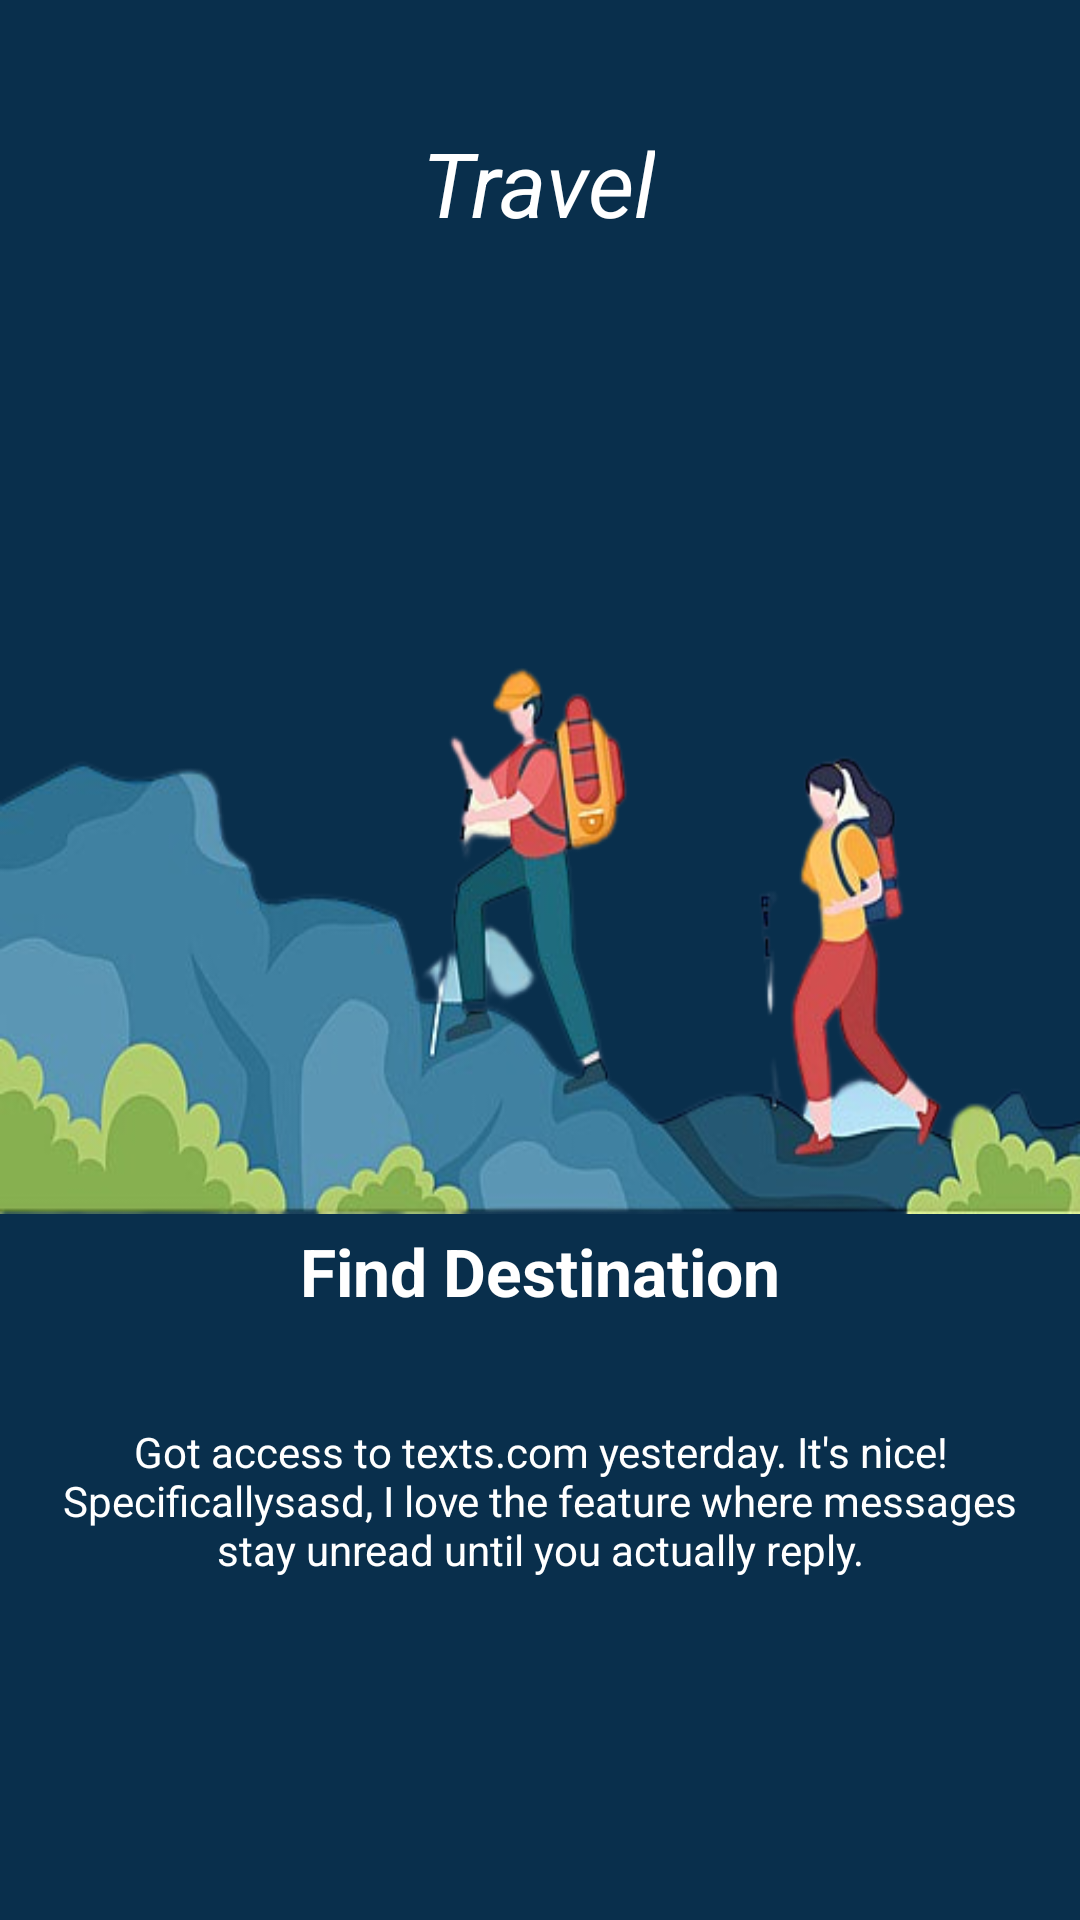

The Android layout XML behind this screen, and the referenced resources:
<!-- AndroidManifest.xml: application theme Theme.HomeworkNext -->
<!-- res/layout/fragment_first.xml -->
<?xml version="1.0" encoding="utf-8"?>
<androidx.constraintlayout.widget.ConstraintLayout xmlns:android="http://schemas.android.com/apk/res/android"
    xmlns:app="http://schemas.android.com/apk/res-auto"
    xmlns:tools="http://schemas.android.com/tools"
    android:layout_width="match_parent"
    android:layout_height="match_parent"
    android:background="#092F4C"
    tools:context=".fragment.FirstFragment">


    <ImageView
        android:id="@+id/imageView"
        android:layout_width="match_parent"
        android:layout_height="300dp"
        android:scaleType="fitXY"
        app:layout_constraintBottom_toTopOf="@+id/guideline3"
        app:layout_constraintEnd_toEndOf="parent"
        app:layout_constraintStart_toStartOf="parent"
        app:layout_constraintTop_toTopOf="@+id/guideline2"
        android:src="@drawable/img_1"/>

    <TextView
        android:id="@+id/textView"
        android:layout_width="wrap_content"
        android:layout_height="wrap_content"
        android:text="Travel"
        android:textColor="@color/white"
        android:textSize="30sp"
        android:textStyle="italic"
        app:layout_constraintBottom_toTopOf="@+id/guideline2"
        app:layout_constraintEnd_toEndOf="parent"
        app:layout_constraintHorizontal_bias="0.498"
        app:layout_constraintStart_toStartOf="parent"
        app:layout_constraintTop_toTopOf="parent"
        app:layout_constraintVertical_bias="0.679" />

    <androidx.constraintlayout.widget.Guideline
        android:id="@+id/guideline2"
        android:layout_width="wrap_content"
        android:layout_height="wrap_content"
        android:orientation="horizontal"
        app:layout_constraintGuide_begin="100dp" />

    <androidx.constraintlayout.widget.Guideline
        android:id="@+id/guideline3"
        android:layout_width="wrap_content"
        android:layout_height="wrap_content"
        android:orientation="horizontal"
        app:layout_constraintGuide_begin="409dp" />

    <TextView
        android:id="@+id/textView2"
        android:layout_width="wrap_content"
        android:layout_height="wrap_content"
        android:textColor="@color/white"
        android:text="Find Destination"
        android:textSize="22sp"
        android:textStyle="bold"
        app:layout_constraintEnd_toEndOf="parent"
        app:layout_constraintStart_toStartOf="parent"
        app:layout_constraintTop_toTopOf="@+id/guideline3" />

    <TextView
        android:id="@+id/textView3"
        android:layout_width="wrap_content"
        android:layout_height="wrap_content"
        android:layout_marginTop="36dp"
        android:textColor="@color/white"
        android:textAlignment="center"
        android:text="Got access to texts.com yesterday. It's nice! Specificallysasd, I love the feature where messages stay unread until you actually reply."
        app:layout_constraintEnd_toEndOf="parent"
        android:paddingHorizontal="20dp"
        app:layout_constraintHorizontal_bias="0.501"
        app:layout_constraintStart_toStartOf="parent"
        app:layout_constraintTop_toBottomOf="@+id/textView2" />

    <TextView
        android:id="@+id/textSkip"
        android:layout_width="wrap_content"
        android:layout_height="wrap_content"
        android:text="Skip"
        android:layout_marginEnd="10dp"
        app:layout_constraintEnd_toEndOf="parent"
        app:layout_constraintHorizontal_bias="0.954"
        app:layout_constraintStart_toStartOf="parent"
        app:layout_constraintTop_toTopOf="parent"
        android:textColor="@color/white"
        android:layout_marginTop="690dp"/>
</androidx.constraintlayout.widget.ConstraintLayout>
<!-- resources referenced by this layout -->
<resources>
  <!-- drawable img_1: png bitmap (drawable, 112347 bytes) -->
  <style name="Theme.HomeworkNext" parent="Theme.MaterialComponents.DayNight.DarkActionBar">
          
          <item name="colorPrimary">@color/purple_500</item>
          <item name="colorPrimaryVariant">@color/purple_700</item>
          <item name="colorOnPrimary">@color/white</item>
          
          <item name="colorSecondary">@color/teal_200</item>
          <item name="colorSecondaryVariant">@color/teal_700</item>
          <item name="colorOnSecondary">@color/black</item>
          
          <item name="android:statusBarColor" tools:targetApi="l">?attr/colorPrimaryVariant</item>
          
      </style>
  <!-- not gathered from this repository: default colours our renderer supplied (Android Studio template values) -->
  <color name="purple_500">#FF6200EE</color>
  <color name="purple_700">#FF3700B3</color>
  <color name="teal_200">#FF03DAC5</color>
  <color name="teal_700">#FF018786</color>
  <color name="black">#FF000000</color>
  <color name="white">#FFFFFFFF</color>
</resources>
